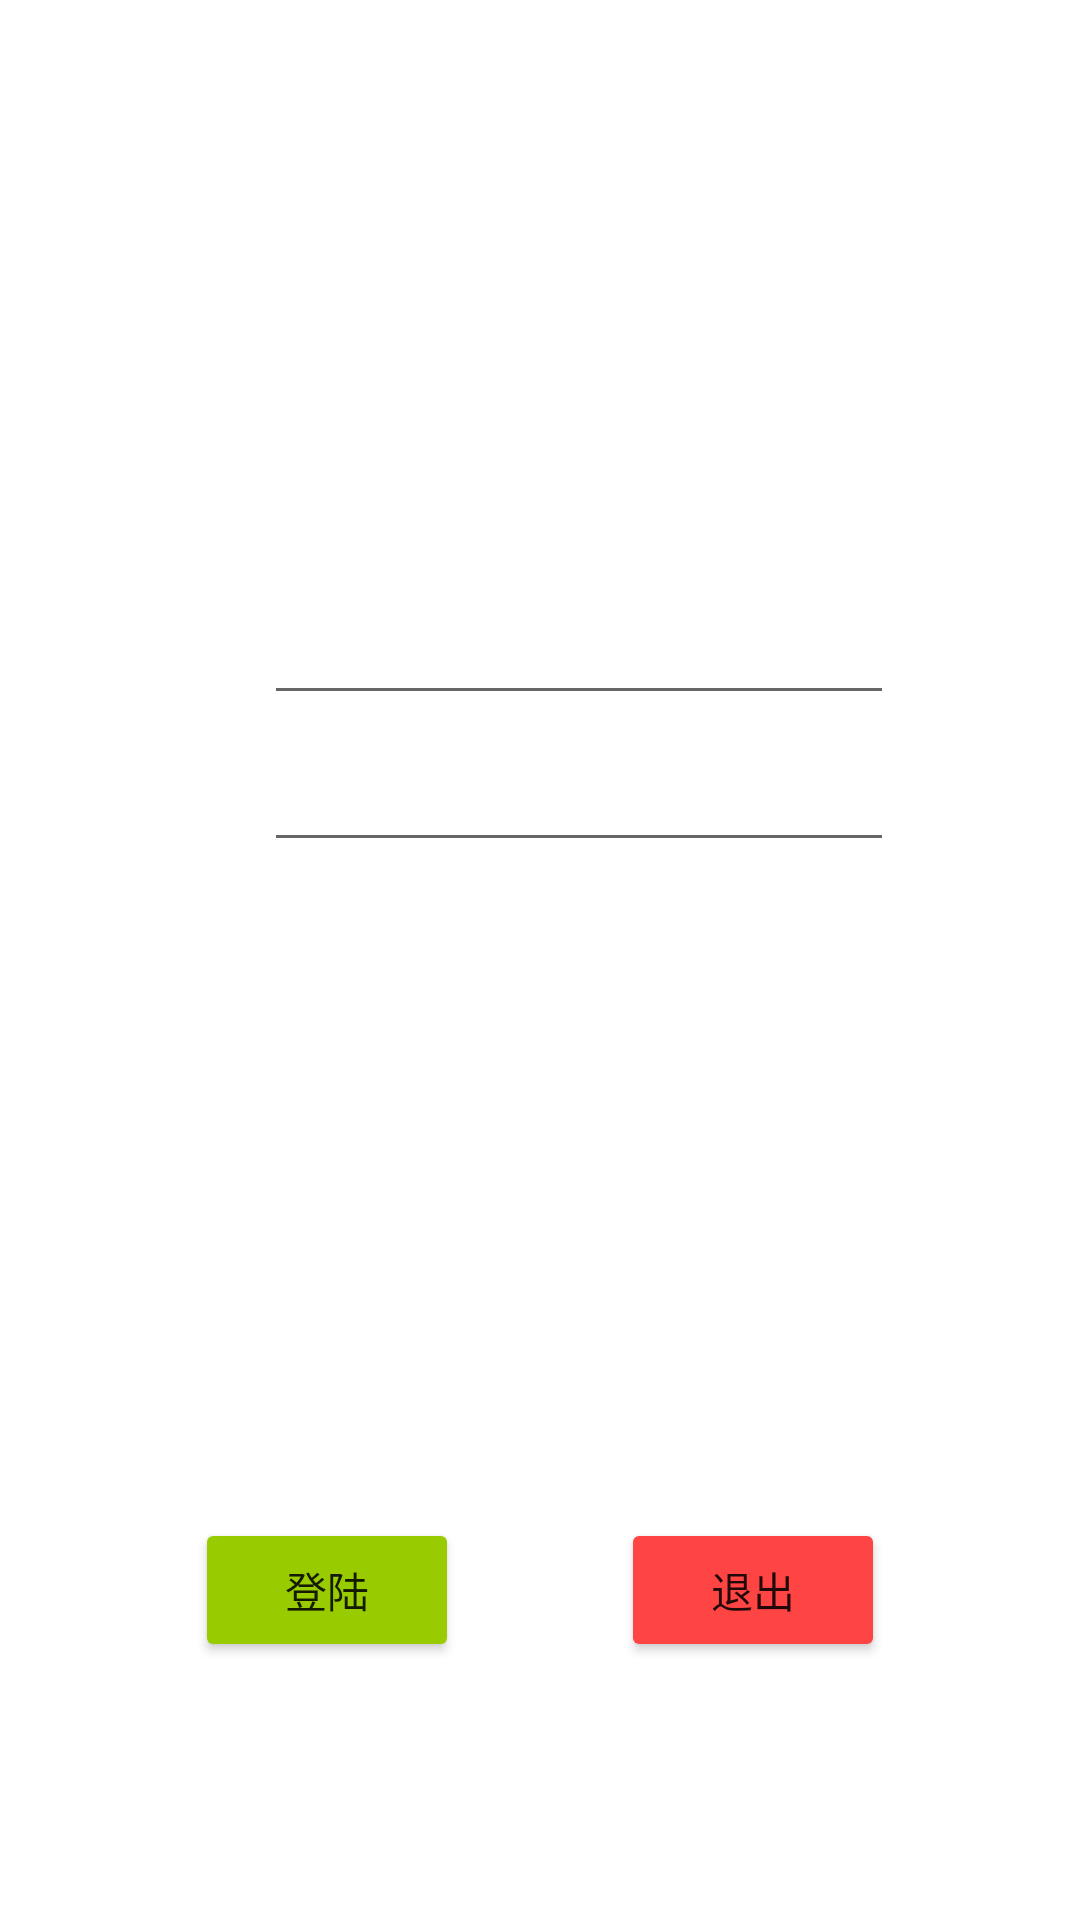

Reconstruct the res/layout file that produces this screen, plus the resources it refers to.
<!-- AndroidManifest.xml: application theme Theme.Nas -->
<!-- res/layout/activity_login.xml -->
<?xml version="1.0" encoding="utf-8"?>
<RelativeLayout xmlns:app="http://schemas.android.com/apk/res-auto"
    xmlns:tools="http://schemas.android.com/tools"
    xmlns:android="http://schemas.android.com/apk/res/android"
    android:layout_width="match_parent"
    android:layout_height="match_parent">

    <TextView
        android:layout_width="wrap_content"
        android:layout_height="wrap_content"
        android:layout_alignParentStart="true"
        android:layout_alignParentLeft="true"
        android:layout_alignParentTop="true"
        android:layout_centerHorizontal="true"
        android:layout_marginStart="157dp"
        android:layout_marginLeft="157dp"
        android:layout_marginTop="122dp"
        android:text="用户登陆"
        android:textColor="@android:color/white"
        android:textSize="24dp"
        android:textStyle="bold"
        app:layout_constraintBottom_toBottomOf="parent"
        app:layout_constraintLeft_toLeftOf="parent"
        app:layout_constraintRight_toRightOf="parent"
        app:layout_constraintTop_toTopOf="parent" />

    <TextView
        android:id="@+id/textview1"
        android:layout_width="wrap_content"
        android:layout_height="wrap_content"
        android:layout_alignParentStart="true"
        android:layout_alignParentLeft="true"
        android:layout_alignParentTop="true"
        android:layout_marginStart="50dp"
        android:layout_marginLeft="50dp"
        android:layout_marginTop="204dp"
        android:text="用户名:"
        android:textColor="@android:color/white"
        android:textSize="20dp"/>

    <TextView
        android:id="@+id/textview2"
        android:layout_width="wrap_content"
        android:layout_height="wrap_content"
        android:layout_alignParentStart="true"
        android:layout_alignParentLeft="true"
        android:layout_alignParentTop="true"
        android:layout_marginStart="50dp"
        android:layout_marginLeft="50dp"
        android:layout_marginTop="255dp"
        android:text="密    码:"
        android:textColor="@android:color/white"
        android:textSize="20dp" />

    <EditText
        android:id="@+id/username"
        android:layout_width="wrap_content"
        android:layout_height="wrap_content"
        android:layout_alignParentTop="true"
        android:layout_alignParentEnd="true"
        android:layout_alignParentRight="true"
        android:layout_marginTop="195dp"
        android:layout_marginEnd="62dp"
        android:layout_marginRight="62dp"
        android:ems="10"
        android:inputType="textPersonName"
        android:text=""
        android:hint="请输入用户名"
        android:textColorHint="@android:color/white"/>

    <EditText
        android:id="@+id/pwd"
        android:layout_width="wrap_content"
        android:layout_height="wrap_content"
        android:layout_alignParentTop="true"
        android:layout_alignParentEnd="true"
        android:layout_alignParentRight="true"
        android:layout_marginTop="244dp"
        android:layout_marginEnd="62dp"
        android:layout_marginRight="62dp"
        android:ems="10"
        android:inputType="textPassword"
        android:text=""
        android:hint="请输入密码"
        android:textColorHint="@android:color/white"/>

    <TextView
        android:id="@+id/textView3"
        android:layout_width="wrap_content"
        android:layout_height="wrap_content"
        android:layout_alignParentStart="true"
        android:layout_alignParentLeft="true"
        android:layout_centerVertical="true"
        android:layout_marginStart="101dp"
        android:layout_marginLeft="101dp"
        android:text="注册"
        android:textSize="18dp"
        android:textColor="@android:color/white"/>

    <TextView
        android:id="@+id/textView4"
        android:layout_width="wrap_content"
        android:layout_height="wrap_content"
        android:layout_alignParentEnd="true"
        android:layout_alignParentRight="true"
        android:layout_centerVertical="true"
        android:layout_marginEnd="96dp"
        android:layout_marginRight="96dp"
        android:text="忘记密码？"
        android:textSize="18dp"
        android:textColor="@android:color/white"/>

    <Button
        android:id="@+id/login"
        android:layout_width="wrap_content"
        android:layout_height="wrap_content"
        android:layout_alignParentStart="true"
        android:layout_alignParentLeft="true"
        android:layout_alignParentBottom="true"
        android:layout_marginStart="65dp"
        android:layout_marginLeft="65dp"
        android:layout_marginBottom="86dp"
        android:text="登陆"
        android:backgroundTint="@android:color/holo_green_light"/>

    <Button
        android:id="@+id/back"
        android:layout_width="wrap_content"
        android:layout_height="wrap_content"
        android:layout_alignParentEnd="true"
        android:layout_alignParentRight="true"
        android:layout_alignParentBottom="true"
        android:layout_marginEnd="65dp"
        android:layout_marginRight="65dp"
        android:layout_marginBottom="86dp"
        android:text="退出"
        android:backgroundTint="@android:color/holo_red_light"/>

</RelativeLayout>
<!-- resources referenced by this layout -->
<resources>
  <style name="Theme.Nas" parent="Theme.MaterialComponents.DayNight.NoActionBar">
          
          <item name="colorPrimary">@color/purple_500</item>
          <item name="colorPrimaryVariant">@color/purple_700</item>
          <item name="colorOnPrimary">@color/white</item>
          
          <item name="colorSecondary">@color/teal_200</item>
          <item name="colorSecondaryVariant">@color/teal_700</item>
          <item name="colorOnSecondary">@color/black</item>
          
          <item name="android:statusBarColor" tools:targetApi="l">?attr/colorPrimaryVariant</item>
          
      </style>
  <!-- not gathered from this repository: default colours our renderer supplied (Android Studio template values) -->
  <color name="purple_500">#FF6200EE</color>
  <color name="purple_700">#FF3700B3</color>
  <color name="teal_200">#FF03DAC5</color>
  <color name="teal_700">#FF018786</color>
  <color name="black">#FF000000</color>
  <color name="white">#FFFFFFFF</color>
</resources>
